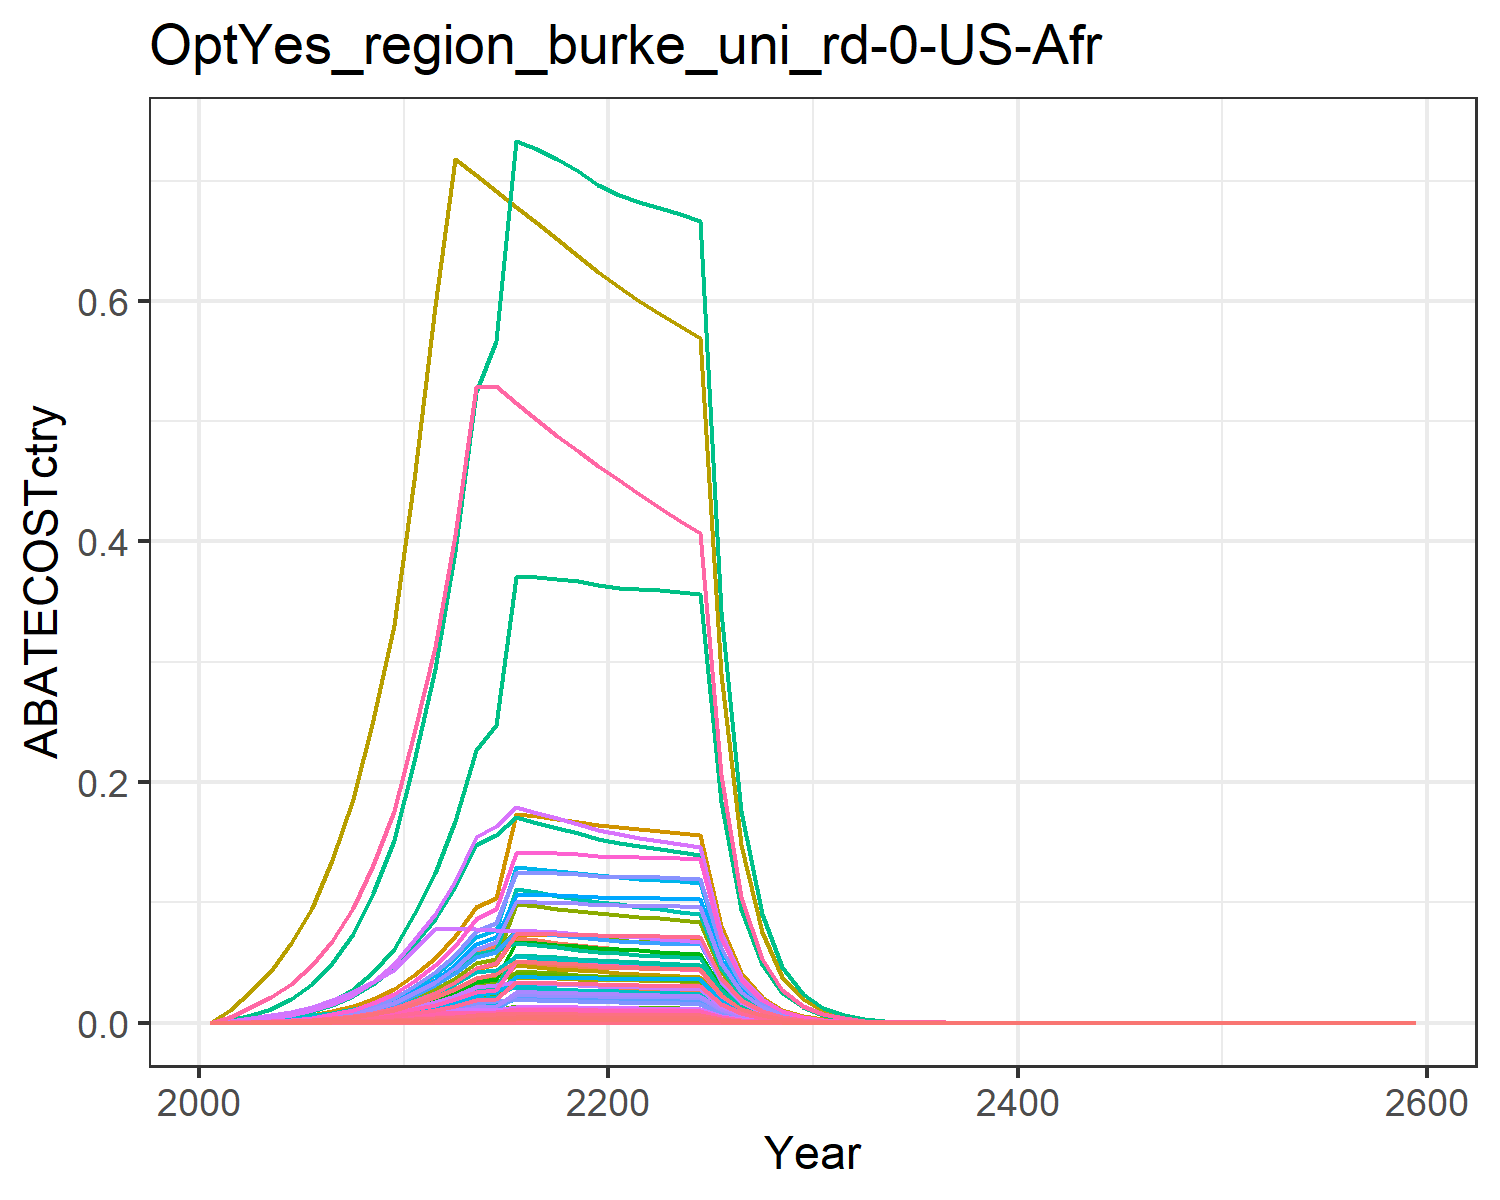

The file beside this chart, header and first rows:
0.0, 0.0, 0.0, 0.0, 0.0, 0.0, 0.0, 0.0, 0.0, 0.0, 0.0, 0.0, 0.0, 0.0, 0.0, 0.0, 0.0, 0.0, 0.0, 0.0, 0.0, 0.0, 0.0, 0.0
1.2080449938185449e-5, 2.1116226708052155e-5, 1.1523044355734954e-5, 0.000258, 0.0001208, 8.786802928648452e-6, 0.0003146, 4.8280847254709105e-5, 5.356011451258318e-5, 8.508414706213193e-7, 5.725046097369834e-5, 2.709175681768718e-6, 3.8141382371587244e-6, 0.0001098, 4.597185010551075e-5, 2.6397400136876014e-5, 1.5860997956363019e-6, 1.4276905188784168e-5, 5.5723050547852025e-5, 4.202175988968592e-7, 1.101434186080285e-5, 0.0004282, 6.976108059299666e-7, 5.826617510103656e-6
3.828747763504234e-5, 6.969072096953218e-5, 2.9645959725278956e-5, 0.0007596, 0.0003486, 2.2606283347944354e-5, 0.0007805, 0.0001224, 0.0001378, 2.8080658698253985e-6, 0.0001452, 8.941200012007351e-6, 1.2587951782298866e-5, 0.0003481, 0.0001183, 7.772192173392063e-5, 4.5777399631619735e-6, 3.673096650171889e-5, 0.0001434, 1.2128158019983879e-6, 3.17891680226196e-5, 0.001236, 2.0134173611428392e-6, 1.846673664868054e-5
7.704242805012831e-5, 0.0001458, 4.934383909914406e-5, 0.001424, 0.0006431, 3.762673964639643e-5, 0.001258, 0.0002024, 0.0002294, 5.87406924391613e-6, 0.00024, 1.8703702273729285e-5, 2.6332181592627187e-5, 0.0007005, 0.0001969, 0.0001457, 8.446001420860047e-6, 6.113638815583372e-5, 0.0002386, 2.237664015289429e-6, 5.865150935780752e-5, 0.00228, 3.7147863421343523e-6, 3.715894379718819e-5
0.000142, 0.0002795, 7.715550506869268e-5, 0.002465, 0.001092, 5.883429734100844e-5, 0.001894, 0.0003149, 0.0003586, 1.12599675872791e-5, 0.0003734, 3.585301306797416e-5, 5.0475998651602345e-5, 0.001291, 0.0003078, 0.0002522, 1.433610189628856e-5, 9.559468805743601e-5, 0.0003731, 3.798173565732226e-6, 9.955409342555253e-5, 0.003871, 6.305416358591635e-6, 6.850271105166686e-5
0.0002414, 0.0004857, 0.0001151, 0.00396, 0.001734, 8.778495320634838e-5, 0.002708, 0.0004666, 0.0005351, 1.9571962462214947e-5, 0.0005532, 6.23193468795106e-5, 8.773687341409984e-5, 0.002194, 0.0004593, 0.0004052, 2.2766650257794416e-5, 0.0001426, 0.0005567, 6.031743483339218e-6, 0.0001581, 0.006147, 1.0013406015410332e-5, 0.0001164
0.0003873, 0.0007864, 0.000166, 0.006069, 0.002636, 0.0001266, 0.003731, 0.0006664, 0.0007718, 3.168852968705367e-5, 0.0007902, 0.0001009, 0.0001421, 0.003521, 0.0006624, 0.000621, 3.46223011815989e-5, 0.0002057, 0.000803, 9.172752124956135e-6, 0.0002404, 0.009348, 1.5227851044994137e-5, 0.0001868
0.0006009, 0.001234, 0.0002332, 0.00906, 0.003892, 0.0001778, 0.005031, 0.0009283, 0.001084, 4.970674324811478e-5, 0.001101, 0.0001583, 0.0002228, 0.005464, 0.0009303, 0.0009271, 5.111107338929195e-5, 0.0002889, 0.001128, 1.3541249167157914e-5, 0.0003549, 0.0138, 2.248007168095341e-5, 0.0002898
0.0009105, 0.001892, 0.0003217, 0.01329, 0.005629, 0.0002453, 0.006695, 0.001273, 0.001495, 7.624839851590958e-5, 0.001509, 0.0002428, 0.0003418, 0.008278, 0.001283, 0.00136, 7.392246725718728e-5, 0.0003985, 0.001556, 1.958484691871803e-5, 0.0005133, 0.01996, 3.251315718058573e-5, 0.0004392
0.001331, 0.002804, 0.0004305, 0.01893, 0.007879, 0.0003283, 0.008679, 0.001694, 0.002001, 0.000113, 0.002009, 0.0003598, 0.0005065, 0.0121, 0.001717, 0.001937, 0.0001035, 0.0005334, 0.002082, 2.7414972888565444e-5, 0.0007186, 0.02794, 4.551209035877262e-5, 0.000642
0.001957, 0.004105, 0.000597, 0.02688, 0.01123, 0.0004552, 0.01169, 0.002335, 0.002775, 0.0001654, 0.002769, 0.0005266, 0.0007414, 0.01779, 0.002382, 0.002751, 0.0001475, 0.0007397, 0.002887, 3.907026430164612e-5, 0.001024, 0.03982, 6.486124959763525e-5, 0.0009437
0.002692, 0.005515, 0.0007691, 0.03526, 0.0151, 0.0005865, 0.01515, 0.003088, 0.003575, 0.0002222, 0.003661, 0.0007075, 0.0009961, 0.02447, 0.003068, 0.003608, 0.0001984, 0.0009529, 0.003719, 5.2553938847618724e-5, 0.001377, 0.05356, 8.724574061278209e-5, 0.001298
0.003624, 0.007295, 0.0007703, 0.04615, 0.02021, 0.0005874, 0.01964, 0.004074, 0.00358, 0.0002939, 0.004831, 0.0009359, 0.001318, 0.03295, 0.003073, 0.004722, 0.0002654, 0.0009544, 0.003725, 7.032313584774876e-5, 0.001843, 0.07166, 0.0001167, 0.001748
0.004898, 0.00968, 0.0007674, 0.06048, 0.02704, 0.0005852, 0.02554, 0.005383, 0.003567, 0.00039, 0.006383, 0.001242, 0.001748, 0.04453, 0.003062, 0.006188, 0.0003551, 0.0009508, 0.003711, 9.40784845088093e-5, 0.002466, 0.09587, 0.0001562, 0.002362
0.005346, 0.01037, 0.0007619, 0.06403, 0.02918, 0.000581, 0.02689, 0.005748, 0.003541, 0.000418, 0.006816, 0.001331, 0.001874, 0.04861, 0.00304, 0.006551, 0.0003833, 0.000944, 0.003684, 0.0001015, 0.002662, 0.1035, 0.0001686, 0.002579
0.007999, 0.01332, 0.0007544, 0.07009, 0.0489, 0.0005752, 0.034, 0.01071, 0.003506, 0.0005365, 0.01271, 0.001708, 0.002405, 0.07272, 0.00301, 0.007172, 0.0006422, 0.0009346, 0.003648, 0.0001702, 0.00446, 0.1734, 0.0002825, 0.003858
0.008001, 0.01309, 0.0007454, 0.06831, 0.04841, 0.0005684, 0.03306, 0.01053, 0.003465, 0.0005276, 0.01249, 0.00168, 0.002365, 0.07275, 0.002974, 0.006989, 0.0006358, 0.0009235, 0.003604, 0.0001685, 0.004415, 0.1717, 0.0002796, 0.003859
0.007979, 0.01284, 0.0007352, 0.06649, 0.04782, 0.0005606, 0.03216, 0.01035, 0.003417, 0.0005173, 0.01227, 0.001647, 0.002319, 0.07254, 0.002933, 0.006803, 0.000628, 0.0009109, 0.003555, 0.0001664, 0.004361, 0.1696, 0.0002762, 0.003848
0.007931, 0.01255, 0.0007242, 0.06465, 0.04714, 0.0005522, 0.03129, 0.01016, 0.003366, 0.0005058, 0.01205, 0.001611, 0.002267, 0.07211, 0.002889, 0.006615, 0.0006191, 0.0008973, 0.003502, 0.000164, 0.004299, 0.1671, 0.0002723, 0.003825
0.00786, 0.01224, 0.0007125, 0.06281, 0.04638, 0.0005433, 0.03047, 0.009975, 0.003312, 0.0004933, 0.01183, 0.001571, 0.002212, 0.07147, 0.002843, 0.006427, 0.0006091, 0.0008828, 0.003446, 0.0001614, 0.00423, 0.1645, 0.0002679, 0.003791
0.007811, 0.01198, 0.0007016, 0.0613, 0.04577, 0.000535, 0.02969, 0.009794, 0.003261, 0.0004829, 0.01161, 0.001538, 0.002165, 0.07102, 0.002799, 0.006272, 0.0006011, 0.0008693, 0.003393, 0.0001593, 0.004174, 0.1623, 0.0002644, 0.003768
0.007794, 0.01179, 0.0006918, 0.06017, 0.04535, 0.0005275, 0.02895, 0.009621, 0.003216, 0.0004751, 0.01141, 0.001513, 0.00213, 0.07086, 0.00276, 0.006156, 0.0005956, 0.0008571, 0.003345, 0.0001578, 0.004136, 0.1608, 0.000262, 0.003759
0.007772, 0.01168, 0.0006821, 0.05912, 0.04495, 0.0005201, 0.02825, 0.009451, 0.00317, 0.0004706, 0.01121, 0.001499, 0.00211, 0.07067, 0.002721, 0.006049, 0.0005903, 0.0008451, 0.003298, 0.0001564, 0.004099, 0.1594, 0.0002596, 0.003749
0.007743, 0.01158, 0.0006723, 0.05811, 0.04453, 0.0005127, 0.02759, 0.009285, 0.003125, 0.0004666, 0.01101, 0.001486, 0.002092, 0.0704, 0.002682, 0.005946, 0.0005848, 0.000833, 0.003251, 0.0001549, 0.004061, 0.1579, 0.0002572, 0.003735
0.007704, 0.01148, 0.0006625, 0.05713, 0.04409, 0.0005052, 0.02695, 0.009121, 0.003079, 0.0004626, 0.01082, 0.001473, 0.002074, 0.07005, 0.002643, 0.005846, 0.0005791, 0.0008208, 0.003204, 0.0001534, 0.004021, 0.1563, 0.0002547, 0.003716
0.003972, 0.005902, 0.0003386, 0.02914, 0.02264, 0.0002582, 0.01367, 0.004649, 0.001574, 0.0002378, 0.005512, 0.0007572, 0.001066, 0.03611, 0.001351, 0.002981, 0.0002973, 0.0004195, 0.001637, 7.875898854562126e-5, 0.002064, 0.08026, 0.0001307, 0.001916
0.002045, 0.003031, 0.0001729, 0.01486, 0.01161, 0.0001319, 0.006932, 0.002369, 0.0008037, 0.0001221, 0.002809, 0.0003888, 0.0005474, 0.0186, 0.0006899, 0.00152, 0.0001525, 0.0002142, 0.0008362, 4.040027956313971e-5, 0.001059, 0.04117, 6.706923189277331e-5, 0.0009865
0.001052, 0.001554, 8.825392655333075e-5, 0.007571, 0.00595, 6.729730758326771e-5, 0.003516, 0.001169, 0.0004102, 6.263135353600789e-5, 0.001386, 0.0001994, 0.0002808, 0.00956, 0.0003521, 0.0007747, 7.813879746112619e-5, 0.0001093, 0.0004268, 2.0701911657853643e-5, 0.0005426, 0.0211, 3.436761647736452e-5, 0.0005072
0.0005398, 0.0007963, 4.501187144622628e-5, 0.003856, 0.003046, 3.432343325579629e-5, 0.001783, 0.0006143, 0.0002092, 3.208411744143556e-5, 0.0007284, 0.0001022, 0.0001438, 0.004907, 0.0001796, 0.0003945, 3.999773980376585e-5, 5.57691354097479e-5, 0.0002177, 1.0596908358403125e-5, 0.0002778, 0.0108, 1.7592118463572655e-5, 0.0002603
0.0002767, 0.0004074, 2.2942444181056328e-5, 0.001962, 0.001557, 1.7494572571017555e-5, 0.0009044, 0.0003126, 0.0001066, 1.6416975955721966e-5, 0.0003707, 5.227351223835524e-5, 7.359375147230344e-5, 0.002515, 9.153020437872803e-5, 0.0002008, 2.045425848335918e-5, 2.8425396124496892e-5, 0.0001109, 5.4191037731296845e-6, 0.000142, 0.005522, 8.996351796106032e-6, 0.0001334
0.0001414, 0.0002079, 1.1665119575892212e-5, 0.0009966, 0.0007941, 8.89514122207391e-6, 0.0004577, 0.0001587, 5.4220492519132804e-5, 8.376727507742268e-6, 0.0001881, 2.667244985156438e-5, 3.755105715076146e-5, 0.001285, 4.653866739121582e-5, 0.000102, 1.0429131291251159e-5, 1.4452934576959809e-5, 5.6410096820522144e-5, 2.7630698407797948e-6, 7.242294442573435e-5, 0.002816, 4.587022017943343e-6, 6.81946149279281e-5
7.202605152826706e-5, 0.0001058, 5.914796185030276e-6, 0.0005049, 0.0004036, 4.510279300896423e-6, 0.000231, 8.030010897126379e-5, 2.7492488200927872e-5, 4.261112046764664e-6, 9.521825974987773e-5, 1.3567863736068929e-5, 1.910164343366404e-5, 0.0006548, 2.3597420545164225e-5, 5.1661798722363936e-5, 5.300150654795572e-6, 7.328357137029657e-6, 2.8602726555907866e-5, 1.4042096140970183e-6, 3.680579960118896e-5, 0.001431, 2.3311536764676663e-6, 3.4739455497571106e-5
3.6635137963688085e-5, 5.3720293859150006e-5, 2.9959972724539525e-6, 0.0002556, 0.0002048, 2.2845731384101845e-6, 0.0001165, 4.0599241689174366e-5, 1.3925656453119314e-5, 2.1645654056128887e-6, 4.814176705776677e-5, 6.892221595877325e-6, 9.703278419598268e-6, 0.0003331, 1.1952703927345723e-5, 2.6148868812051058e-5, 2.690001194878508e-6, 3.712002460824763e-6, 1.4488020899710437e-5, 7.126826737204436e-7, 1.8680156726502704e-5, 0.0007263, 1.183137345250673e-6, 1.7669783612078847e-5
1.8612158986046347e-5, 2.7260552133281634e-5, 1.5164633476395399e-6, 0.0001293, 0.0001039, 1.1563666833926085e-6, 5.874536224203393e-5, 2.0514223597825673e-5, 7.048653814587225e-6, 1.098416331085604e-6, 2.432535517235543e-5, 3.497482099058573e-6, 4.923962774938375e-6, 0.0001692, 6.050017994896408e-6, 1.3226988792195222e-5, 1.363966072528959e-6, 1.8788787726691927e-6, 7.33330196133688e-6, 3.6136600581614756e-7, 9.471780180983919e-6, 0.0003683, 5.999102160758645e-7, 8.976977844686133e-6
9.446779352104054e-6, 1.3821985966985606e-5, 7.671694211703352e-7, 6.535931111954764e-5, 5.2623267341175965e-5, 5.849987476056273e-7, 2.9613134865833283e-5, 1.036124108593788e-5, 3.565870335991999e-6, 5.56932781109646e-7, 1.2286152007651641e-5, 1.7733371010468784e-6, 2.4966091678703194e-6, 8.58883128075257e-5, 3.0606666560318594e-6, 6.68751760773755e-6, 6.910960163685624e-7, 9.505131414626688e-7, 3.709872071555902e-6, 1.83097374707798e-7, 4.799173295315018e-6, 0.0001866, 3.0396325015630554e-7, 4.556350985990086e-6
4.790980513213609e-6, 7.003348505548814e-6, 3.8794325749131985e-7, 3.303320602199617e-5, 2.6647551014654983e-5, 2.95822947984889e-7, 1.4926029532417894e-5, 5.2316221868217116e-6, 1.8031940739062068e-6, 2.8218769499489e-7, 6.20355273087213e-6, 8.985176056548558e-7, 1.26498638665289e-6, 4.3558679380184805e-5, 1.547722002298672e-6, 3.3799338323511133e-6, 3.499595764893942e-7, 4.806567548336401e-7, 1.8760130638678263e-6, 9.271747802245861e-8, 2.430221870982346e-6, 9.448626488355433e-5, 1.5392195552218402e-7, 2.3107757651159834e-6
2.428096013434871e-6, 3.5463608109090235e-6, 1.961074881994743e-7, 1.6690193592307723e-5, 1.348721702756734e-5, 1.4954015609455038e-7, 7.522696011988658e-6, 2.6409359017885763e-6, 9.115246978556795e-7, 1.428944143016347e-7, 3.131568859629713e-6, 4.5499201161865965e-7, 6.405647447652853e-7, 2.2075785000964552e-5, 7.823821356365364e-7, 1.7077285793442865e-6, 1.7712624910229948e-7, 2.429746800758478e-7, 9.483351048903099e-7, 4.69274173694192e-8, 1.230016588805995e-6, 4.782265957227632e-5, 7.790505094796763e-8, 1.171114223434094e-6
1.2298279662808112e-6, 1.7948743771770173e-6, 9.910395643501453e-8, 8.43060642182873e-6, 6.823423080724936e-6, 7.557090884670932e-8, 3.7912531799402e-6, 1.3328909452141382e-6, 4.6064382739858685e-7, 7.232132784762514e-8, 1.5805153674832235e-6, 2.302793051858789e-7, 3.2420086635444186e-7, 1.1181360877645912e-5, 3.953809505060235e-7, 8.626135729423687e-7, 8.9611321138862e-8, 1.2278853974487328e-7, 4.792461612952124e-7, 2.374141545604401e-8, 6.22287278730562e-7, 2.4194334416073246e-5, 3.9413551487819e-8, 5.931680690217137e-7
6.225715051617846e-7, 9.079978384602505e-7, 5.0069681196895004e-8, 4.257526823888852e-6, 3.450798823088126e-6, 3.818022458261297e-8, 1.9106356530426007e-6, 6.726034557717901e-7, 2.3272824227041556e-7, 3.658618686367394e-8, 7.975596967528718e-7, 1.1649456586469775e-7, 1.6400796045668965e-7, 5.6603011658653675e-6, 1.997558811503469e-7, 4.356270761191688e-7, 4.531898987692607e-8, 6.203569726996212e-8, 2.42126584791009e-7, 1.200670800343496e-8, 3.147083485314225e-7, 1.223576198348761e-5, 1.9932552251096703e-8, 3.002773946193027e-7
3.150105635073535e-7, 4.591521356447582e-7, 2.5290558563946284e-8, 2.1496530397958624e-6, 1.744586509741309e-6, 1.9285107927770773e-8, 9.62857237039817e-7, 3.393597585651887e-7, 1.175527205271925e-7, 1.850073328593005e-8, 4.0240599986333214e-7, 5.89084317628874e-8, 8.293478477231721e-8, 2.8640158521505507e-6, 1.0089814214832328e-7, 2.199509497256903e-7, 2.2911477147089858e-8, 3.133467993717751e-8, 1.2229989139465619e-7, 6.0701135832805115e-9, 1.5910401257745665e-7, 6.185914157028477e-6, 1.0077104909540251e-8, 1.5193524037526536e-7
1.5932108934438415e-7, 2.3209610276184903e-7, 1.277180588175108e-8, 1.0851780905372037e-6, 8.817310553112962e-7, 9.739035784414647e-9, 4.852176415113408e-7, 1.7120064005120281e-7, 5.936446692740697e-8, 9.351907049002532e-9, 2.0300628757022464e-7, 2.9777532043446074e-8, 4.192257605862519e-8, 1.4485169017310072e-6, 5.0953856242020204e-8, 1.1103464011003164e-7, 1.1579684246578144e-8, 1.5824104814155787e-8, 6.176180206943041e-8, 3.0678946706053553e-9, 8.041272137028313e-8, 3.1264214111976506e-6, 5.093067209197383e-9, 7.684341673139816e-8
8.05475557477576e-8, 1.1728288934700297e-7, 6.4486007908347765e-9, 5.477258506896826e-7, 4.4551636824739497e-7, 4.917327623267465e-9, 2.445135532471444e-7, 8.635748067449917e-8, 2.99736585350509e-8, 4.7257091634022544e-9, 1.0240096970668027e-7, 1.504719361557667e-8, 2.1184331794102218e-8, 7.323229860771728e-7, 2.572706480982961e-8, 5.604291428348261e-8, 5.850921139627658e-9, 7.989734244600557e-9, 3.1184094822282406e-8, 1.5501294681416052e-9, 4.063051127662743e-8, 1.5797015476968969e-6, 2.573397854837294e-9, 3.8849529704390236e-8
4.070792785473973e-8, 5.924767682456679e-8, 3.2554111124002037e-9, 2.7641520347501184e-7, 2.2505394679008593e-7, 2.482387033610302e-9, 1.232144375172268e-7, 4.355609798795992e-8, 1.5131434591667837e-8, 2.38728164729773e-9, 5.1647947992111195e-8, 7.601375353353304e-9, 1.070166714743745e-8, 3.701087017085189e-7, 1.298765040478149e-8, 2.8282604400532624e-8, 2.955610587352312e-9, 4.033412904387604e-9, 1.5742492380499542e-8, 7.830526097464544e-10, 2.052462619695806e-8, 7.97991035566565e-7, 1.2999597437252186e-9, 1.9634163168767706e-8
2.056685927790051e-8, 2.992199978226078e-8, 1.6431618329192102e-9, 1.394771876864862e-7, 1.1366200040443747e-7, 1.2529795738009196e-9, 6.208876434942392e-8, 2.196628693059696e-8, 7.637559417191509e-9, 1.2056547152414045e-9, 2.604718276841222e-8, 3.8389412692314976e-9, 5.404689250577921e-9, 1.869899547018894e-7, 6.555488909878472e-9, 1.4271205319545098e-8, 1.492711487918669e-9, 2.035856582183582e-9, 7.94598953604552e-9, 3.9547551738211984e-10, 1.0365826080248693e-8, 4.0302007008081473e-7, 6.565360306916295e-10, 9.919764827439273e-9
1.0388015870306992e-8, 1.5107895336207396e-8, 8.292686173034812e-10, 7.03707947008347e-8, 5.739298553749649e-8, 6.323519801025475e-10, 3.128654064816625e-8, 1.1077118562125466e-8, 3.854512812177149e-9, 6.087462529917789e-10, 1.3135025170465281e-8, 1.9383170683592103e-9, 2.7288777527117217e-9, 9.444585538242184e-8, 3.308414980881869e-9, 7.200288995879082e-9, 7.537362401940128e-10, 1.0274532545198044e-9, 4.010170893488845e-9, 1.9969313023510553e-10, 5.234165369173732e-9, 2.0350270953498005e-7, 3.315141628710853e-10, 5.0103262274895755e-9
5.245475226855101e-9, 7.626436681010014e-9, 4.1846210620254286e-10, 3.5500514264750145e-8, 2.8975132608861413e-8, 3.1909484566714433e-10, 1.5765055171894464e-8, 5.585509731219741e-9, 1.9450483427350666e-9, 3.072939446514162e-10, 6.623185487993251e-9, 9.78458750249284e-10, 1.3775322722415206e-9, 4.7690858473148695e-8, 1.6694787095569269e-9, 3.6323870335017962e-9, 3.805274687698149e-10, 5.184692196710358e-10, 2.0235958811249125e-9, 1.0081606446245187e-10, 2.6424942743122268e-9, 1.02739349413811e-7, 1.673665647630357e-10, 2.5299867109254103e-9
2.6481065643031075e-9, 3.849044945619924e-9, 2.111388391646923e-10, 1.790746714703001e-8, 1.4625898452061124e-8, 1.6100218944314077e-10, 7.943778962931562e-9, 2.8162275136352017e-9, 9.81391727272712e-10, 1.5509054279901244e-10, 3.3394261395589317e-9, 4.938258671342988e-10, 6.95237350242755e-10, 2.4076078890513102e-8, 8.423505773194333e-10, 1.8322791321453838e-9, 1.9208043640652982e-10, 2.6159833246879825e-10, 1.0210235979464426e-9, 5.0889345048702826e-11, 1.3338628484628115e-9, 5.1860169609635215e-8, 8.448231846041106e-11, 1.277229255130419e-9
1.3365775756599228e-9, 1.942255037533256e-9, 1.0652113739021201e-10, 9.03223024327981e-9, 7.38170807190475e-9, 8.12268193272594e-11, 4.002697694728995e-9, 1.4198561493174723e-9, 4.951195309589234e-10, 7.825977412083295e-11, 1.6836369634511155e-9, 2.49187991217739e-10, 3.5082163624170954e-10, 1.2151907928730812e-8, 4.24972221749207e-10, 9.241712887486042e-10, 9.694322113095597e-11, 1.3197833247640148e-10, 5.151141087342356e-10, 2.5683912024359634e-11, 6.732021412280655e-10, 2.6173888316847028e-8, 4.263832503394423e-11, 6.446553187837438e-10
6.744810310494625e-10, 9.799163848537207e-10, 5.37357462500156e-11, 4.555339624602597e-9, 3.7250696872314715e-9, 4.097575240936681e-11, 2.016845746856986e-9, 7.158057036446474e-10, 2.4976843217109867e-10, 3.948401906752285e-11, 8.4878805637077e-10, 1.2572159205887326e-10, 1.7699831529388267e-10, 6.1322526565221514e-9, 2.143818591381199e-10, 4.6609906724741e-10, 4.892096123280034e-11, 6.657790517644028e-11, 2.5985491438518277e-10, 1.2961005935144564e-11, 3.397214933509153e-10, 1.3208265216712966e-8, 2.151679943870828e-11, 3.2531428927355543e-10
3.403063659277192e-10, 4.943198631106347e-10, 2.7105308713016133e-11, 2.297284132282905e-9, 1.8795791102794847e-9, 2.066893076419646e-11, 1.016218490618794e-9, 3.6084645545486825e-10, 1.2598783739346868e-10, 1.991775543525496e-11, 4.278844943737263e-10, 6.342039089985249e-11, 8.92869885015198e-11, 3.0940004543116926e-9, 1.0813819254268552e-10, 2.350564567077146e-10, 2.4684321236498332e-11, 3.35831322575669e-11, 1.3107564640925982e-10, 6.53980678198044e-12, 1.7141516154826594e-10, 6.664567771567212e-9, 1.0856851049980469e-11, 1.6413585923207957e-10
1.716731221830802e-10, 2.493271145227547e-10, 1.3671382134813645e-11, 1.1584567122660751e-9, 9.482883417072432e-10, 1.0425000275301879e-11, 5.120310256575462e-10, 1.818981528817346e-10, 6.354577575859721e-11, 1.0046200569792953e-11, 2.1569118387266598e-10, 3.19882413089e-11, 4.503494370512052e-11, 1.5608192241116462e-9, 5.4542767591101916e-11, 1.185324558716791e-10, 1.2453774317616912e-11, 1.693866833387911e-11, 6.611196609497324e-11, 3.2994740654719567e-12, 8.648265901609948e-11, 3.3624186849763744e-9, 5.477516334397673e-12, 8.280102354170643e-11
8.659102459098271e-11, 1.2574157469550697e-10, 6.89509995237039e-12, 5.841424010516894e-10, 4.783857718943169e-10, 5.25780189543909e-12, 2.579885836197231e-10, 9.16884386943032e-11, 3.2049025554680365e-11, 5.066537114387443e-12, 1.0872231287729846e-10, 1.6132428442931588e-11, 2.2712189761810094e-11, 7.872690500321696e-10, 2.7508398968813e-11, 5.976902947024663e-11, 6.2825916737570294e-12, 8.542941018723833e-12, 3.3343272083058956e-11, 1.664495257649571e-12, 4.362815798663715e-11, 1.6962491125308858e-9, 2.7632585622396304e-12, 4.1764403038072586e-11
4.3670443916582306e-11, 6.340758350557037e-11, 3.4772954100487334e-12, 2.9453296013890634e-10, 2.413115770977521e-10, 2.651583084255449e-12, 1.2998701492181884e-10, 4.621500720873956e-11, 1.616277214654626e-11, 2.5548978207290778e-12, 5.4800829253158337e-11, 8.135084248148632e-12, 1.1453054189942421e-11, 3.970433316742524e-10, 1.3872870608519407e-11, 3.0136400204482913e-11, 3.169120392214418e-12, 4.308324723053946e-12, 1.6815478785128812e-11, 8.396194019413283e-13, 2.200730086084395e-11, 8.556369619327157e-10, 1.3938672944692433e-12, 2.1063037759384823e-11
2.2021745520433414e-11, 3.1971347083999806e-11, 1.7535494718854388e-12, 1.4850036472403743e-10, 1.2171490225243516e-10, 1.3371547621809164e-12, 6.549301143776212e-11, 2.329352378665162e-11, 8.15065078447956e-12, 1.2882295850859566e-12, 2.7620993630295974e-11, 4.1018690143315516e-12, 5.774854527397961e-12, 2.002175024237699e-10, 6.995886762684711e-12, 1.5194450290808416e-11, 1.598469428627219e-12, 2.1726254608653877e-12, 8.479801243791991e-12, 4.2349478075450713e-13, 1.1100240217784836e-11, 4.315738616345947e-10, 7.030513145685732e-13, 1.06214825365749e-11
1.1103758751477533e-11, 1.611915072338111e-11, 8.842441035889509e-13, 7.486892149939506e-11, 6.138727109340867e-11, 6.742730861040724e-13, 3.299785305605767e-11, 1.1740118993512307e-11, 4.110043664088628e-12, 6.494930224166645e-13, 1.3921197793377471e-11, 2.0680594006833813e-12, 2.911536704667433e-12, 1.009532528960563e-10, 3.5277428543995428e-12, 7.660534088000499e-12, 8.06192786041546e-13, 1.095567181809716e-12, 4.276020933339933e-12, 2.135908457528295e-13, 5.598438998355949e-12, 2.1766555409990523e-10, 3.5458601076216914e-13, 5.355541846568309e-12
5.5981782058132885e-12, 8.126219168071858e-12, 4.458678115013065e-13, 3.774486503795139e-11, 3.09588517859883e-11, 3.3999284138309444e-13, 1.662540983774009e-11, 5.916927316286329e-12, 2.072432449641619e-12, 3.274318069769957e-13, 7.01617381770823e-12, 1.0425799864361225e-12, 1.4678059523132527e-12, 5.089756656442637e-11, 1.7788153516053035e-12, 3.86202738705861e-12, 4.065794509095404e-13, 5.524245394722198e-13, 2.156124183066447e-12, 1.0771821615011882e-13, 2.823406874028786e-12, 1.0977317460553375e-10, 1.7882495111840117e-13, 2.7001016787932523e-12
2.8221864929259103e-12, 4.096409539146587e-12, 2.248131735448454e-13, 1.902821519850167e-11, 1.561226769833859e-11, 1.7142944092890354e-13, 8.376357313753534e-12, 2.9819995439912483e-12, 1.0449512253249643e-12, 1.6505766701328384e-13, 3.535995290559154e-12, 5.25562320364245e-13, 7.39917811753878e-13, 2.5658780338889466e-11, 8.969051230636024e-13, 1.94695326502211e-12, 2.050343233697103e-13, 2.7854065859705044e-13, 1.0871498404870495e-12, 5.432131779784832e-14, 1.4238184362708462e-12, 5.5357614677870934e-11, 9.017979824647e-14, 1.361191124552608e-12
1.4226251294595082e-12, 2.0648554490877805e-12, 1.1334980897897657e-13, 9.592318513962164e-12, 7.872708765096028e-12, 8.643396681906541e-14, 4.220213147069967e-12, 1.5028221249056467e-12, 5.26859791689676e-13, 8.319974355325305e-14, 1.7820163544029245e-12, 2.649174138153709e-13, 3.729664504675956e-13, 1.293423584617234e-11, 4.522156009298317e-13, 9.814791169358462e-13, 1.0339148328272818e-13, 1.4043896959870972e-13, 5.481361470401133e-13, 2.7392299633972916e-14, 7.179807635714363e-13, 2.7914867123093272e-11, 4.547445008037669e-14, 6.861575961190828e-13
7.170743210013172e-13, 1.040758774706958e-12, 5.714849287051517e-14, 4.835438111765657e-12, 3.969736010283683e-12, 4.35781143437645e-14, 2.126229405951078e-12, 7.573510405697146e-13, 2.656311759177559e-13, 4.193555689076017e-14, 8.980516841965167e-13, 1.3352756635958608e-13, 1.8798802897652932e-13, 6.519502710168396e-12, 2.2799720862756375e-13, 4.947585425802732e-13, 5.2134139162339894e-14, 7.080625477139489e-14, 2.76358248623106e-13, 1.3812297838777786e-14, 3.6203474266404407e-13, 1.4075797358607834e-11, 2.293004446351028e-14, 3.458577963710796e-13
3.614178827124073e-13, 5.245502285336786e-13, 2.881211439442506e-14, 2.4374515095115584e-12, 2.0016138352785525e-12, 2.197044143247517e-14, 1.0712296224007082e-12, 3.8166065600283727e-13, 1.339212189656304e-13, 2.11358352053568e-14, 4.5256555620107454e-13, 6.729889495208745e-14, 9.474737658493363e-14, 3.2859423309937977e-12, 1.1494759225708597e-13, 2.493982817237782e-13, 2.628699086471994e-14, 3.569784275740331e-14, 1.3932940438539534e-13, 6.964414353867824e-15, 1.8254456918309697e-13, 7.0972756532375495e-12, 1.1561749729155085e-14, 1.743183221363534e-13
